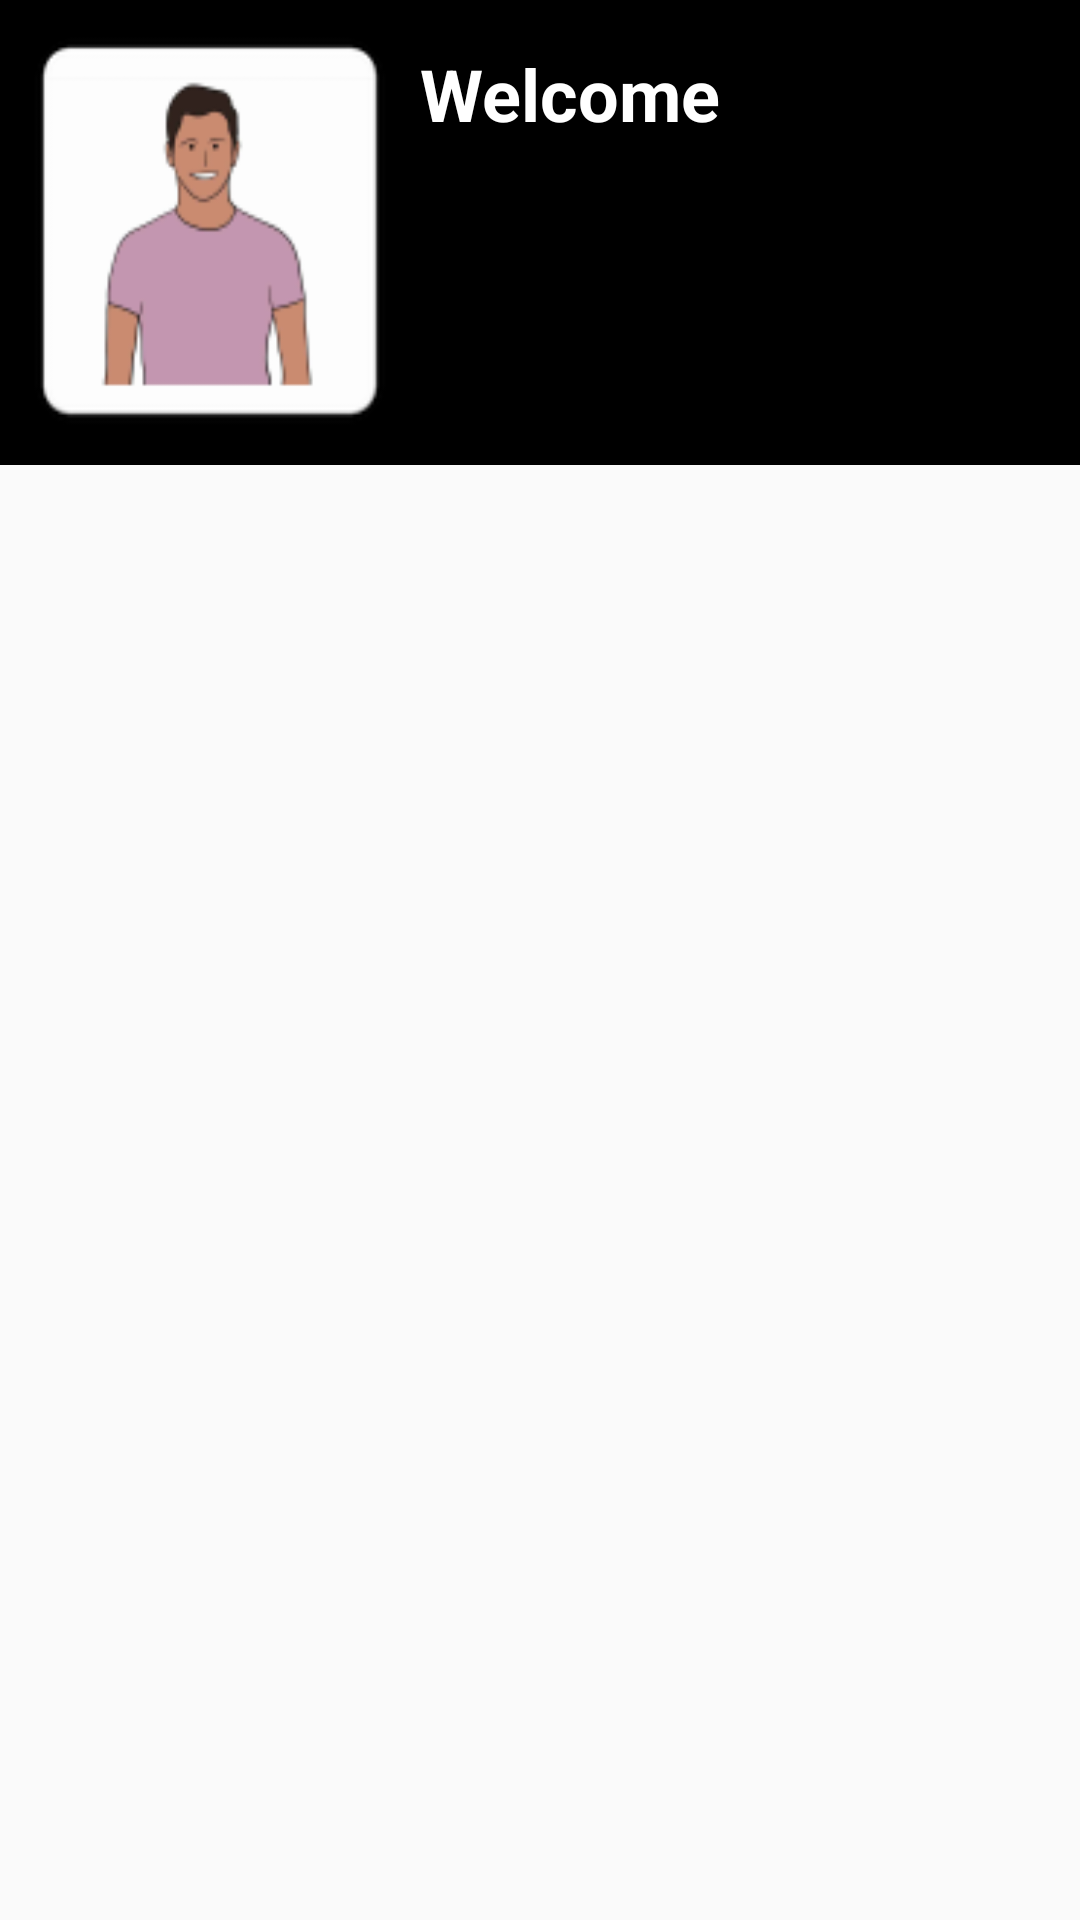

Android layout source for this screen:
<!-- AndroidManifest.xml: application theme Theme.Simpleapp -->
<!-- res/layout/activity_home.xml -->
<?xml version="1.0" encoding="utf-8"?>
<LinearLayout xmlns:android="http://schemas.android.com/apk/res/android"
    xmlns:app="http://schemas.android.com/apk/res-auto"
    xmlns:tools="http://schemas.android.com/tools"
    android:layout_width="match_parent"
    android:layout_height="match_parent"
    android:orientation="vertical"
    tools:context=".home">

    <LinearLayout
        android:layout_width="match_parent"
        android:layout_height="155dp"
        android:background="@color/black"
        android:orientation="horizontal">

        <ImageView
            android:layout_width="140dp"
            android:layout_height="154dp"
            android:background="@mipmap/person"></ImageView>


        <LinearLayout
            android:layout_width="match_parent"
            android:layout_height="match_parent"
            android:orientation="vertical">

            <TextView
                android:layout_width="274dp"
                android:layout_height="wrap_content"
                android:paddingTop="15dp"
                android:text="Welcome"
                android:textColor="@color/white"
                android:textSize="24dp"
                android:textStyle="bold"></TextView>

            <TextView
                android:id="@+id/name2"
                android:layout_width="274dp"
                android:layout_height="wrap_content"
                android:paddingTop="15dp"
                android:text=""
                android:textColor="@color/white"
                android:textSize="22dp"></TextView>

            <TextView
                android:id="@+id/lucky2"
                android:layout_width="274dp"
                android:layout_height="wrap_content"
                android:paddingTop="15dp"
                android:text=""
                android:textColor="@color/white"
                android:textSize="22dp"></TextView>

            <LinearLayout
                android:layout_width="match_parent"
                android:layout_height="match_parent"
                android:orientation="horizontal">


            </LinearLayout>

        </LinearLayout>

    </LinearLayout>

    <FrameLayout
        android:id="@+id/frame"
        android:layout_width="match_parent"
        android:layout_height="match_parent"></FrameLayout>

</LinearLayout>
<!-- resources referenced by this layout -->
<resources>
  <!-- mipmap person: png bitmap (mipmap-hdpi, 2701 bytes) -->
  <style name="Theme.Simpleapp" parent="Theme.Design.Light.NoActionBar" />
  <!-- not gathered from this repository: default colours our renderer supplied (Android Studio template values) -->
  <color name="black">#FF000000</color>
  <color name="white">#FFFFFFFF</color>
</resources>
